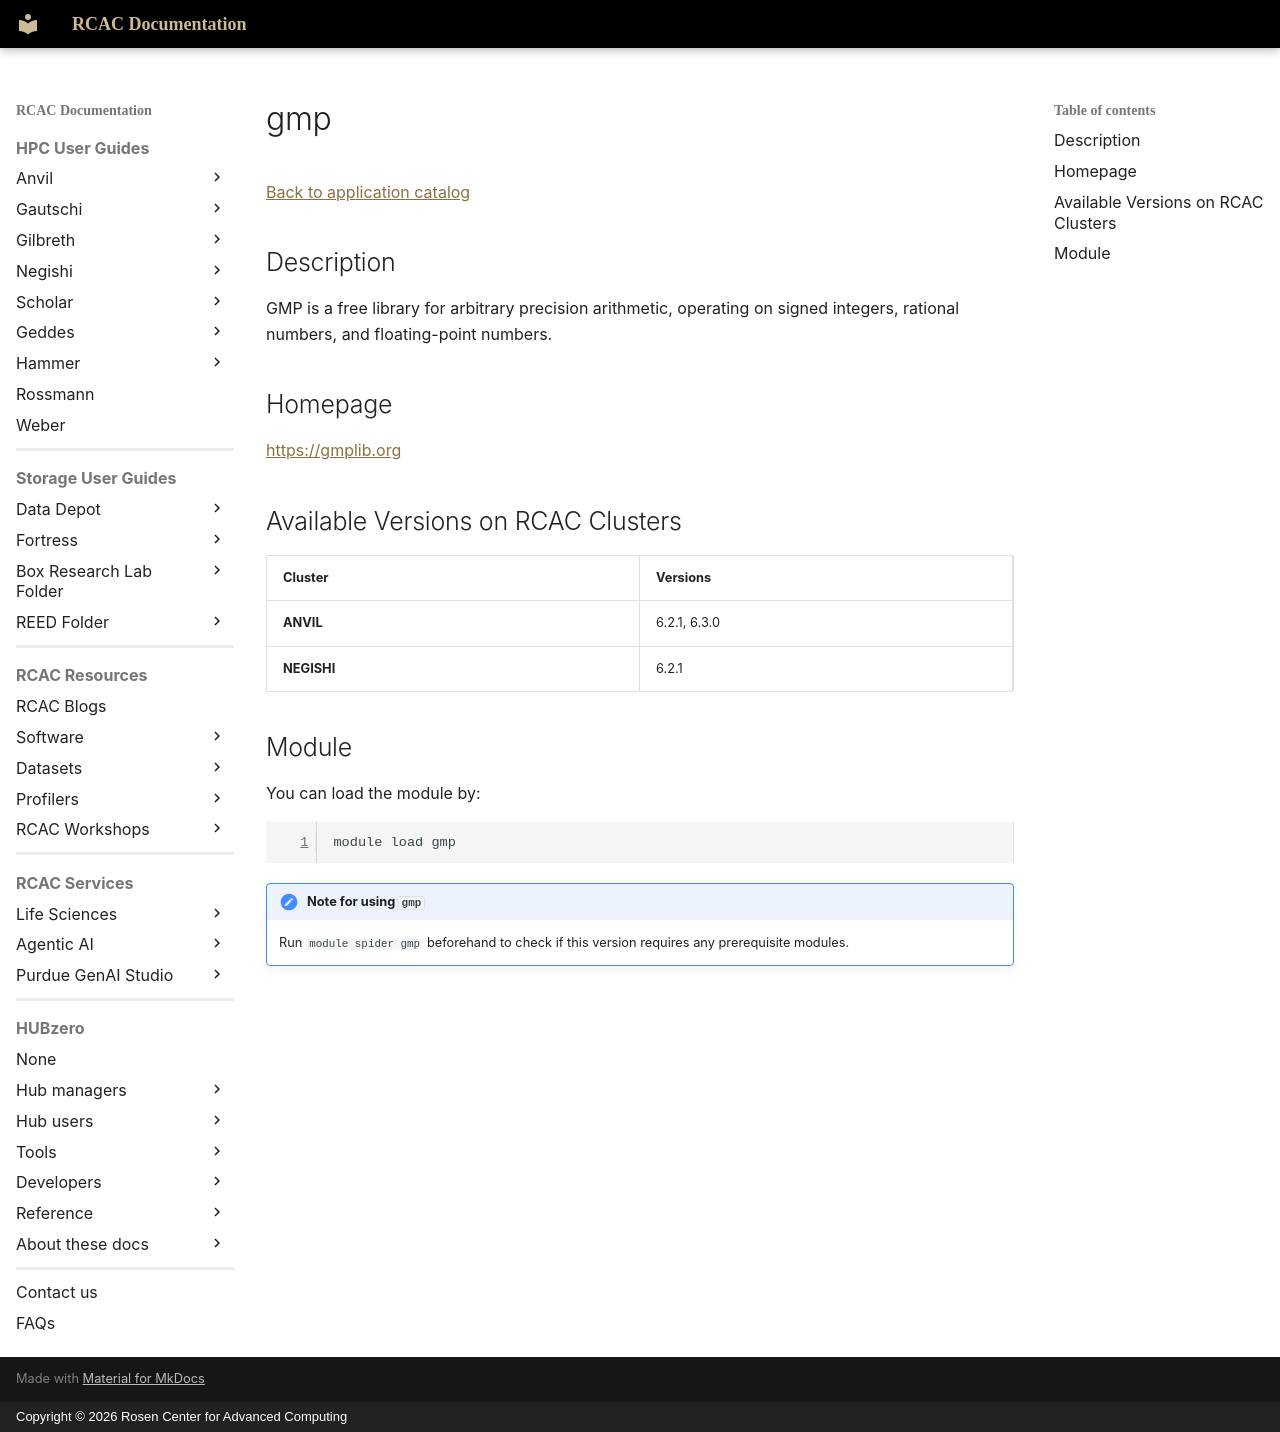

repository: PurdueRCAC/RCAC-Docs · page: software/apps_md/gmp/index.html · generator: mkdocs · copyright: Copyright © 2026 Rosen Center for Advanced Computing

# gmp

[Back to application catalog](../app_catalog.md)

## Description

GMP is a free library for arbitrary precision arithmetic, operating on signed integers, rational numbers, and floating-point numbers.

## Homepage

[https://gmplib.org](https://gmplib.org)

## Available Versions on RCAC Clusters

|Cluster|Versions|
|---|---|
**ANVIL**|6.2.1, 6.3.0
**NEGISHI**|6.2.1

## Module

You can load the module by:

```bash
module load gmp
```

!!! note "Note for using `gmp`"
    Run `module spider gmp` beforehand to check if this version requires any prerequisite modules.
